Run: headless pygame with SDL's dummy video driver; simulated clock (each Clock.tick advances the game by its frame time, no real sleeping); random seed 0; keys injected as events and as key.get_pressed() state; no mouse input.
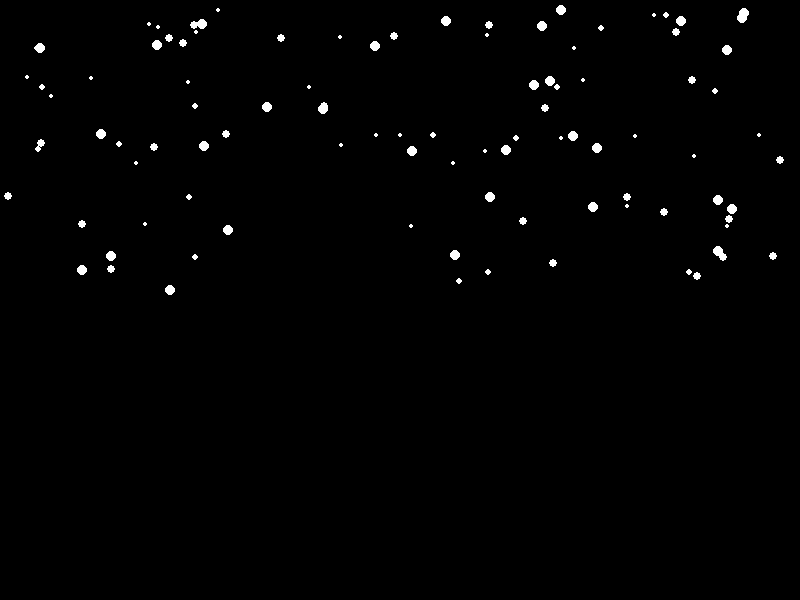
Frame 1 of 4 · flips 1–60 · no input
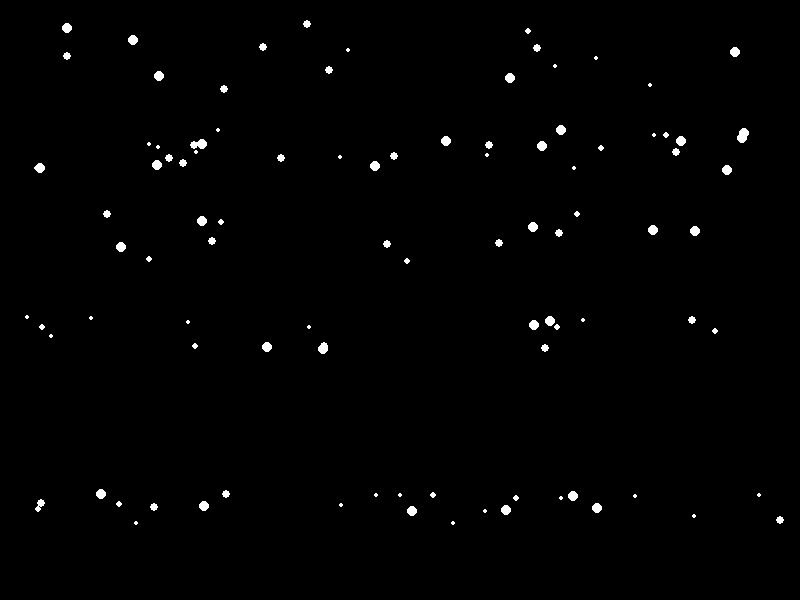
Frame 2 of 4 · flips 61–180 · tapped SPACE, RETURN · held RIGHT (→), D
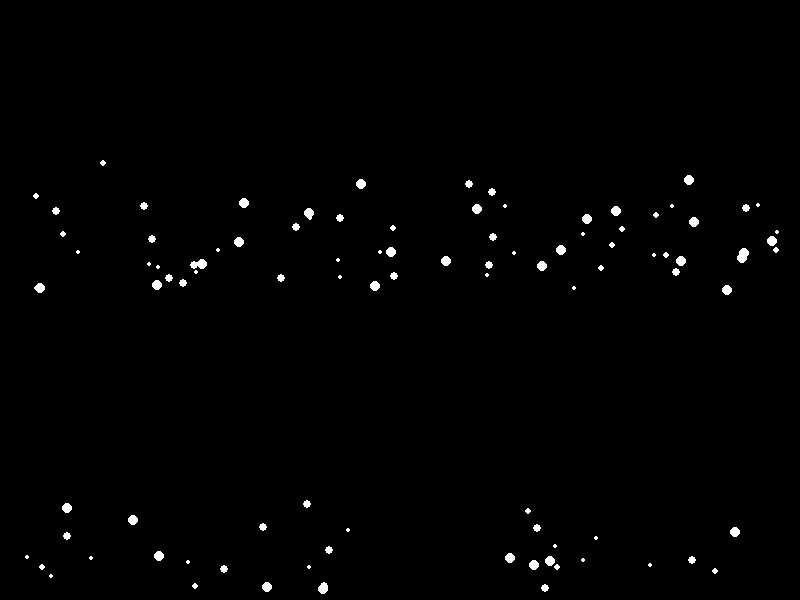
Frame 3 of 4 · flips 181–300 · held DOWN (↓), S
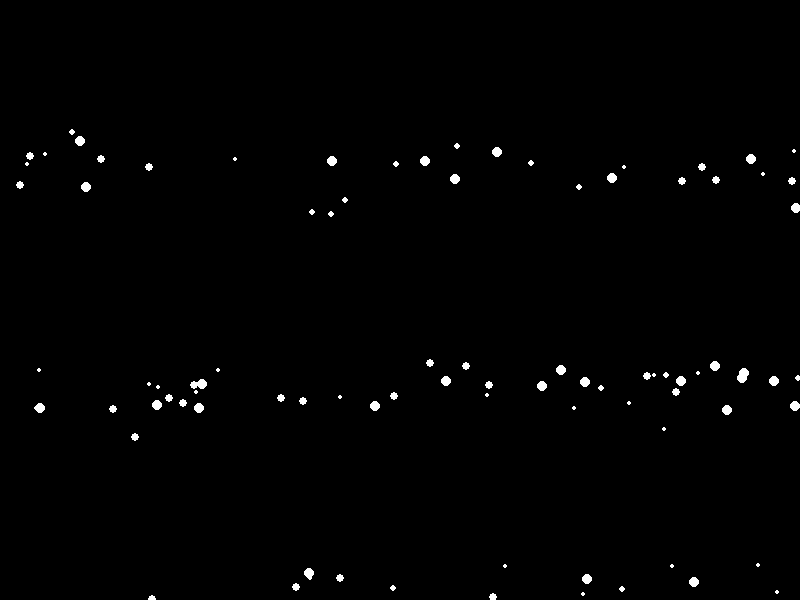
Frame 4 of 4 · flips 301–420 · held LEFT (←), A, UP (↑), W

The pygame program that drew these frames:

import pygame
import random

# Initialize Pygame
pygame.init()

# Screen dimensions
SCREEN_WIDTH = 800
SCREEN_HEIGHT = 600

# Colors
BLACK = (0, 0, 0)
WHITE = (255, 255, 255)

# Snowflake class
class Snowflake:
    def __init__(self):
        self.x = random.randint(0, SCREEN_WIDTH)
        self.y = random.randint(-50, -10)
        self.speed_y = random.randint(1, 5)
        self.size = random.randint(2, 5)
    
    def fall(self):
        self.y += self.speed_y
        if self.y > SCREEN_HEIGHT:
            self.y = random.randint(-50, -10)
            self.x = random.randint(0, SCREEN_WIDTH)

    def draw(self, screen):
        pygame.draw.circle(screen, WHITE, (self.x, self.y), self.size)

# Set up the display
screen = pygame.display.set_mode((SCREEN_WIDTH, SCREEN_HEIGHT))
pygame.display.set_caption("Snowfall Animation")

# Clock to control the frame rate
clock = pygame.time.Clock()

# Create a list of snowflakes
snowflakes = [Snowflake() for _ in range(100)]

# Main loop
running = True
while running:
    for event in pygame.event.get():
        if event.type == pygame.QUIT:
            running = False

    # Clear the screen
    screen.fill(BLACK)

    # Update and draw snowflakes
    for snowflake in snowflakes:
        snowflake.fall()
        snowflake.draw(screen)

    # Update the display
    pygame.display.flip()

    # Cap the frame rate
    clock.tick(30)

# Quit Pygame
pygame.quit()
